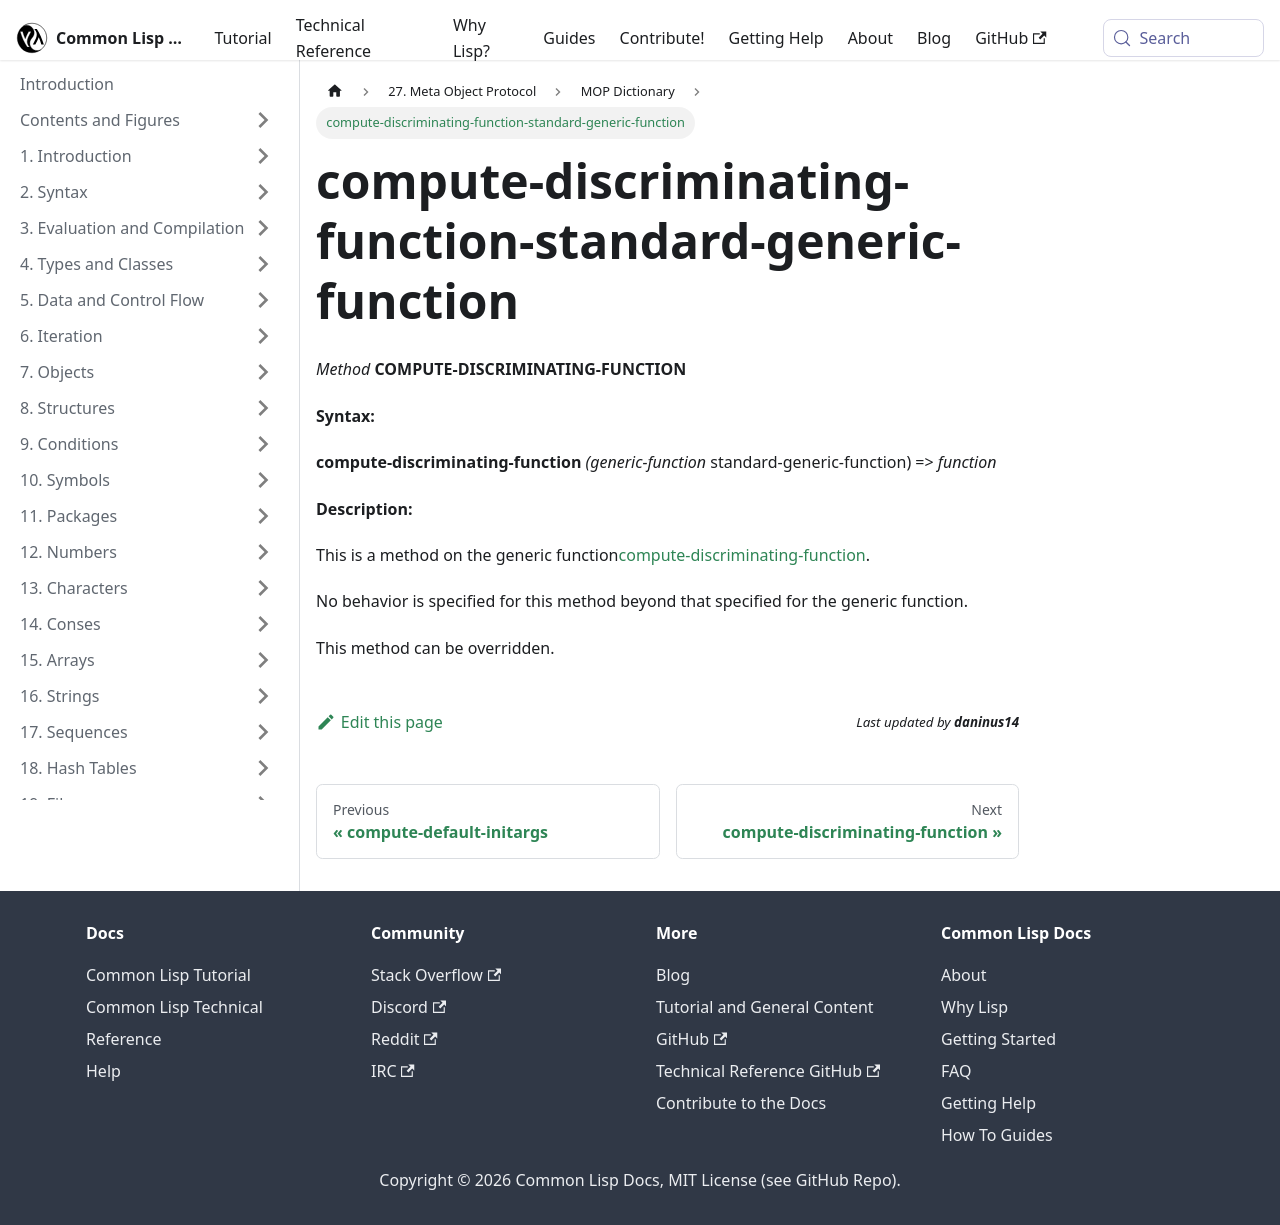

repository: lisp-docs/cl-language-reference · page: meta-object-protocol/dictionary/compute-discriminating-function-standard-generic-function.html · generator: docusaurus

compute-discriminating-function-standard-generic-function
=========================================================

*Method* **COMPUTE-DISCRIMINATING-FUNCTION**

**Syntax:**

**compute-discriminating-function** *(generic-function* standard-generic-function) => *function*

**Description:**

This is a method on the generic function[compute-discriminating-function](/meta-object-protocol/dictionary/compute-discriminating-function).

No behavior is specified for this method beyond that specified for the generic function.

This method can be overridden.
